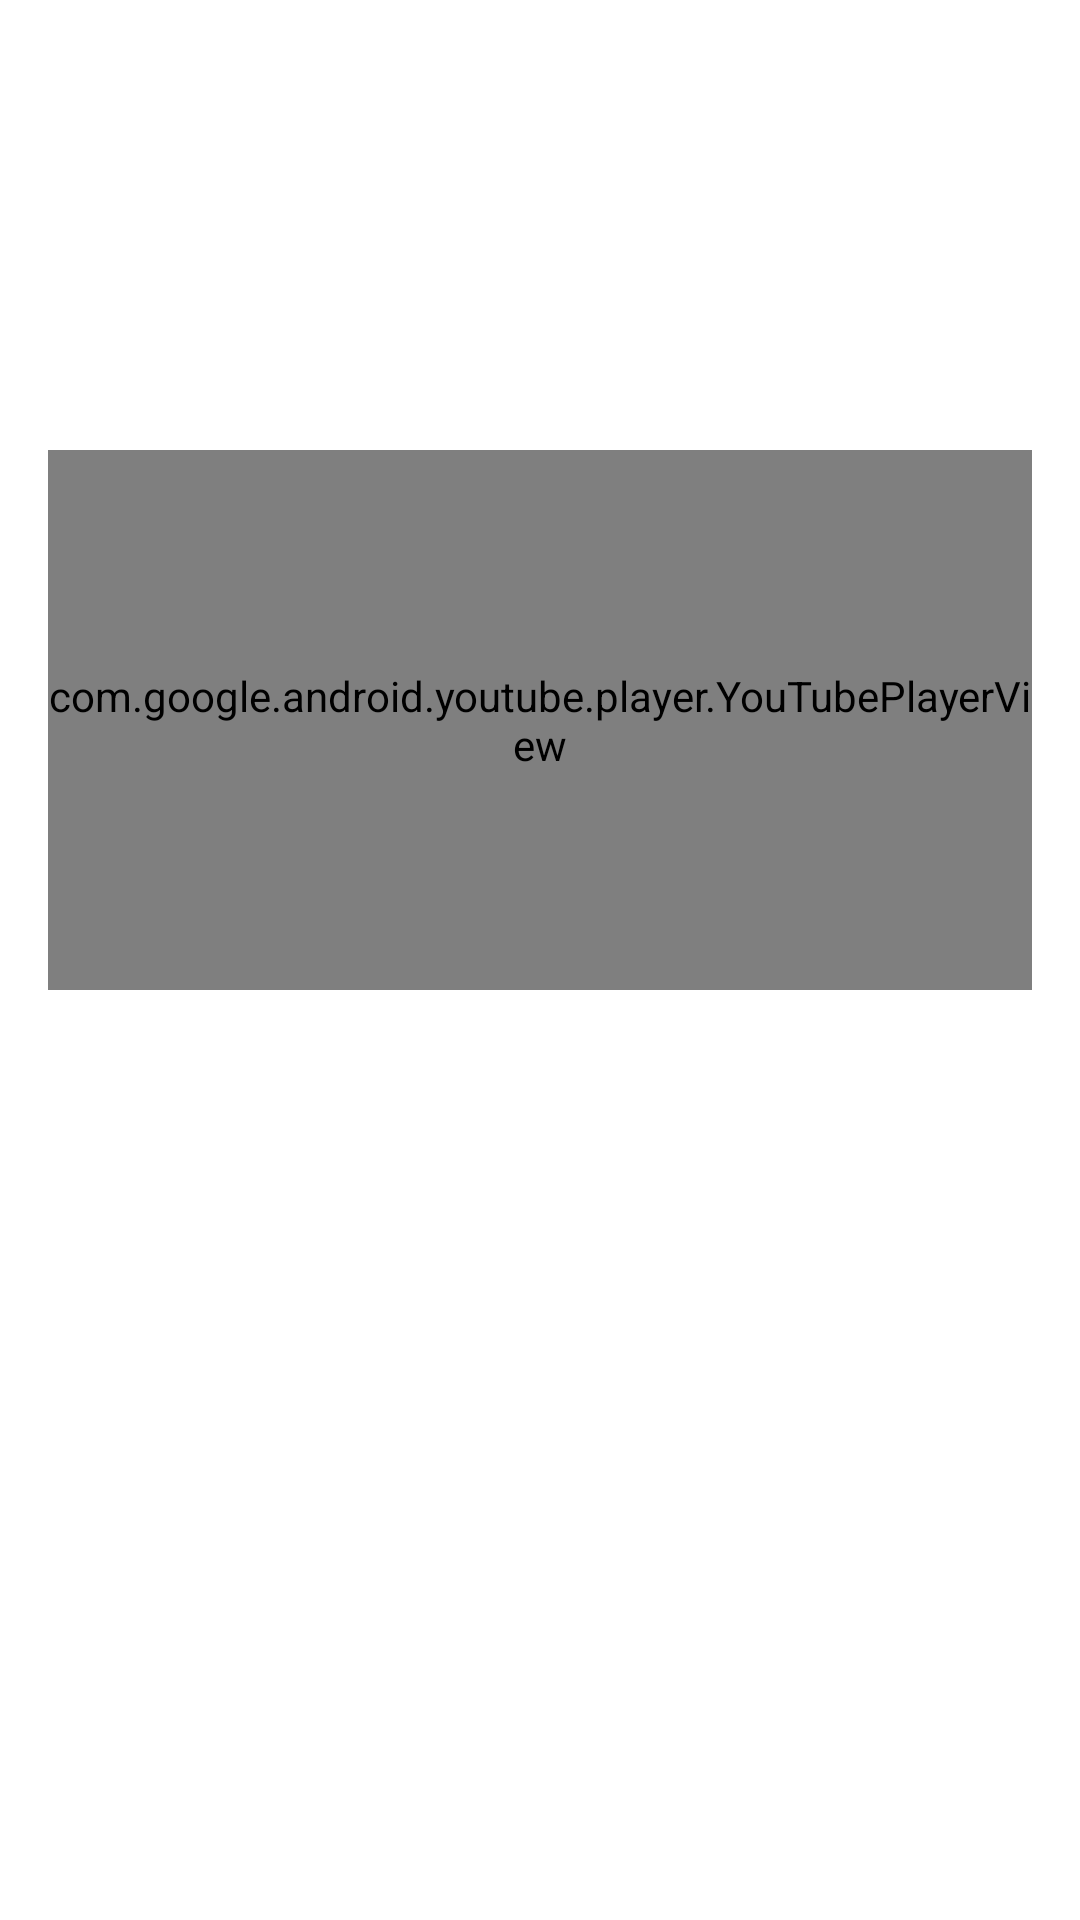

Write the Android layout XML for this screen, with the resource values it uses.
<!-- AndroidManifest.xml: application theme Theme.HealthApp -->
<!-- res/layout/activity_play_video.xml -->
<?xml version="1.0" encoding="utf-8"?>
<RelativeLayout xmlns:android="http://schemas.android.com/apk/res/android"
    xmlns:tools="http://schemas.android.com/tools"
    android:id="@+id/parent_layout"
    android:layout_width="match_parent"
    android:layout_height="match_parent"
    tools:context=".ui.videos.PlayVideoActivity">

    <com.google.android.youtube.player.YouTubePlayerView
        android:id="@+id/ytPlayer"
        android:layout_width="match_parent"
        android:layout_height="180dp"
        android:layout_marginStart="16dp"
        android:layout_marginTop="150dp"
        android:layout_marginEnd="16dp" />

    <RelativeLayout
        android:id="@+id/LectureLayout"
        android:layout_width="match_parent"
        android:layout_height="match_parent"
        android:layout_below="@id/ytPlayer">

        <TextView
            android:id="@+id/lectureTitle"
            style="@style/TextAppearance.AppCompat.Large"
            android:layout_width="wrap_content"
            android:layout_height="wrap_content"
            android:layout_alignParentStart="true"
            android:layout_marginStart="16dp"
            android:layout_marginTop="10dp"
            android:layout_marginEnd="16dp"
            android:layout_toStartOf="@id/lectureShare"
            android:gravity="start"
            android:textSize="24sp"
            tools:text="VIDEO TITLE" />

        <ImageView
            android:id="@+id/lectureShare"
            style="@style/TextAppearance.AppCompat.Medium"
            android:layout_width="30dp"
            android:layout_height="30dp"
            android:layout_alignParentEnd="true"
            android:layout_marginTop="10dp"
            android:layout_marginEnd="60dp"
            android:src="@drawable/ic_baseline_share_24" />

    </RelativeLayout>

</RelativeLayout>
<!-- resources referenced by this layout -->
<resources>
  <style name="Theme.HealthApp" parent="Theme.MaterialComponents.DayNight.DarkActionBar">
          
          <item name="colorPrimary">@color/primary</item>
          <item name="colorPrimaryVariant">@color/primary</item>
          <item name="colorOnPrimary">@color/white</item>
          
          <item name="colorSecondary">@color/teal_200</item>
          <item name="colorSecondaryVariant">@color/teal_700</item>
          <item name="colorOnSecondary">@color/black</item>
          
          <item name="android:statusBarColor" tools:targetApi="l">?attr/colorPrimaryVariant</item>
          
      </style>
  <color name="primary">#A52F2F</color>
  <color name="white">#FFFFFFFF</color>
  <color name="teal_200">#FF03DAC5</color>
  <color name="teal_700">#FF018786</color>
  <color name="black">#FF000000</color>
</resources>
